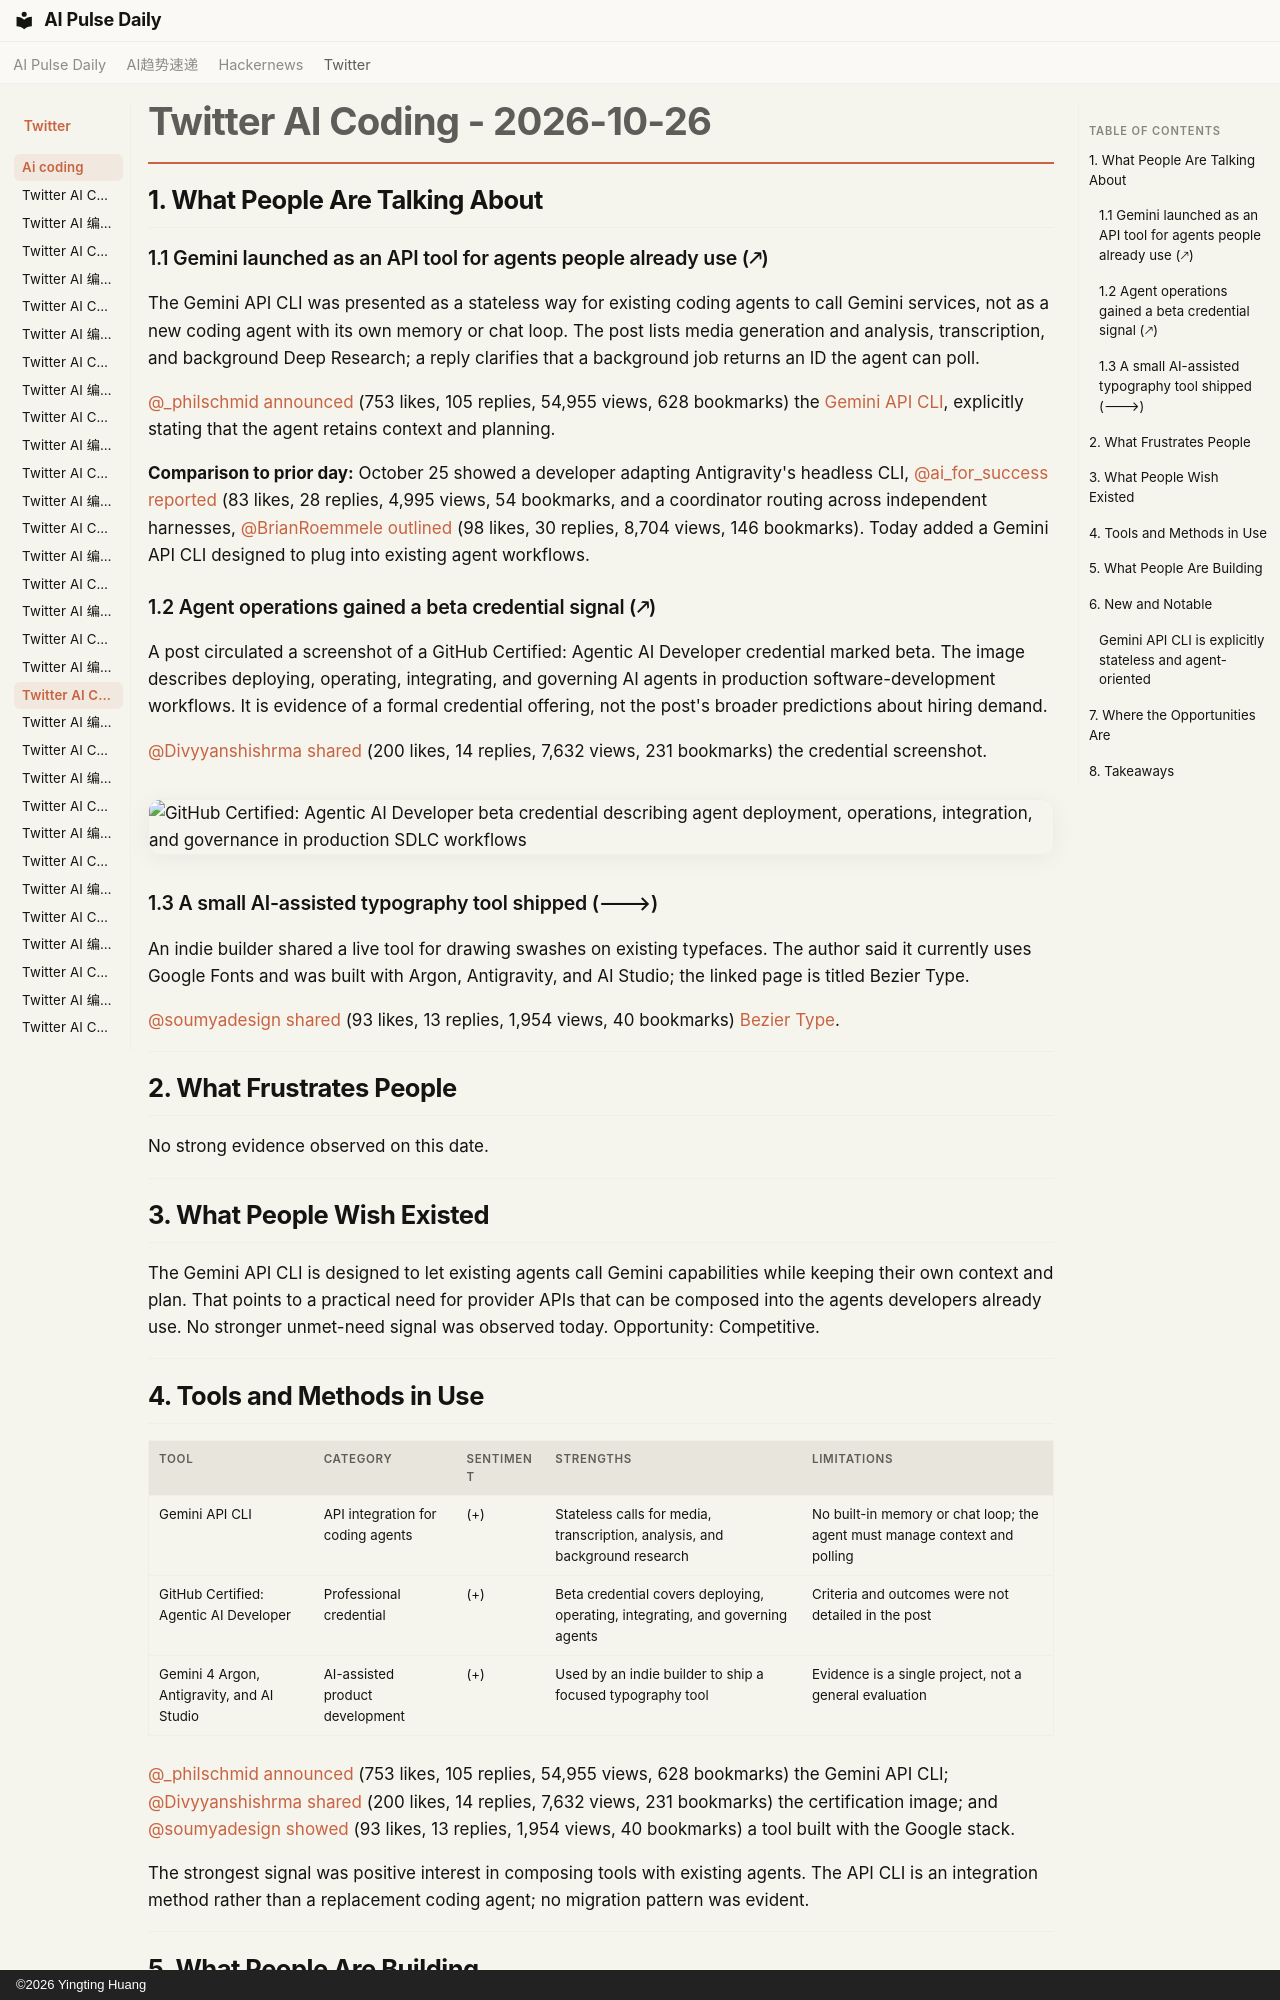

repository: vibewatch/vibewatch.github.io · page: twitter/ai-coding/2026-10-26/index.html · generator: mkdocs · copyright: ©2026 Yingting Huang

# Twitter AI Coding - 2026-10-26

## 1. What People Are Talking About

### 1.1 Gemini launched as an API tool for agents people already use (🡕)

The Gemini API CLI was presented as a stateless way for existing coding agents to call Gemini services, not as a new coding agent with its own memory or chat loop. The post lists media generation and analysis, transcription, and background Deep Research; a reply clarifies that a background job returns an ID the agent can poll.

[@_philschmid](https://x.com/_philschmid) [announced](https://x.com/_philschmid/status/2114773524787187804) (753 likes, 105 replies, 54,955 views, 628 bookmarks) the [Gemini API CLI](https://aistudio.google.com/learn/introducing-the-gemini-api-cli), explicitly stating that the agent retains context and planning.

**Comparison to prior day:** October 25 showed a developer adapting Antigravity's headless CLI, [@ai_for_success](https://x.com/ai_for_success) [reported](https://x.com/ai_for_success/status/2114413719430340961) (83 likes, 28 replies, 4,995 views, 54 bookmarks, and a coordinator routing across independent harnesses, [@BrianRoemmele](https://x.com/BrianRoemmele) [outlined](https://x.com/BrianRoemmele/status/2114128789349490731) (98 likes, 30 replies, 8,704 views, 146 bookmarks). Today added a Gemini API CLI designed to plug into existing agent workflows.

### 1.2 Agent operations gained a beta credential signal (🡕)

A post circulated a screenshot of a GitHub Certified: Agentic AI Developer credential marked beta. The image describes deploying, operating, integrating, and governing AI agents in production software-development workflows. It is evidence of a formal credential offering, not the post's broader predictions about hiring demand.

[@Divyyanshishrma](https://x.com/Divyyanshishrma) [shared](https://x.com/Divyyanshishrma/status/2114682560886485126) (200 likes, 14 replies, 7,632 views, 231 bookmarks) the credential screenshot.

![GitHub Certified: Agentic AI Developer beta credential describing agent deployment, operations, integration, and governance in production SDLC workflows](https://pbs.twimg.com/media/HVjck_TaEAEvGJC.jpg)

### 1.3 A small AI-assisted typography tool shipped (🡒)

An indie builder shared a live tool for drawing swashes on existing typefaces. The author said it currently uses Google Fonts and was built with Argon, Antigravity, and AI Studio; the linked page is titled Bezier Type.

[@soumyadesign](https://x.com/soumyadesign) [shared](https://x.com/soumyadesign/status/2114573028025913411) (93 likes, 13 replies, 1,954 views, 40 bookmarks) [Bezier Type](https://type-renderer.ai.studio).

---

## 2. What Frustrates People

No strong evidence observed on this date.

---

## 3. What People Wish Existed

The Gemini API CLI is designed to let existing agents call Gemini capabilities while keeping their own context and plan. That points to a practical need for provider APIs that can be composed into the agents developers already use. No stronger unmet-need signal was observed today. Opportunity: Competitive.

---

## 4. Tools and Methods in Use

| Tool | Category | Sentiment | Strengths | Limitations |
|---|---|---|---|---|
| Gemini API CLI | API integration for coding agents | (+) | Stateless calls for media, transcription, analysis, and background research | No built-in memory or chat loop; the agent must manage context and polling |
| GitHub Certified: Agentic AI Developer | Professional credential | (+) | Beta credential covers deploying, operating, integrating, and governing agents | Criteria and outcomes were not detailed in the post |
| Gemini 4 Argon, Antigravity, and AI Studio | AI-assisted product development | (+) | Used by an indie builder to ship a focused typography tool | Evidence is a single project, not a general evaluation |

[@_philschmid](https://x.com/_philschmid) [announced](https://x.com/_philschmid/status/2114773524787187804) (753 likes, 105 replies, 54,955 views, 628 bookmarks) the Gemini API CLI; [@Divyyanshishrma](https://x.com/Divyyanshishrma) [shared](https://x.com/Divyyanshishrma/status/2114682560886485126) (200 likes, 14 replies, 7,632 views, 231 bookmarks) the certification image; and [@soumyadesign](https://x.com/soumyadesign) [showed](https://x.com/soumyadesign/status/2114573028025913411) (93 likes, 13 replies, 1,954 views, 40 bookmarks) a tool built with the Google stack.

The strongest signal was positive interest in composing tools with existing agents. The API CLI is an integration method rather than a replacement coding agent; no migration pattern was evident.

---
